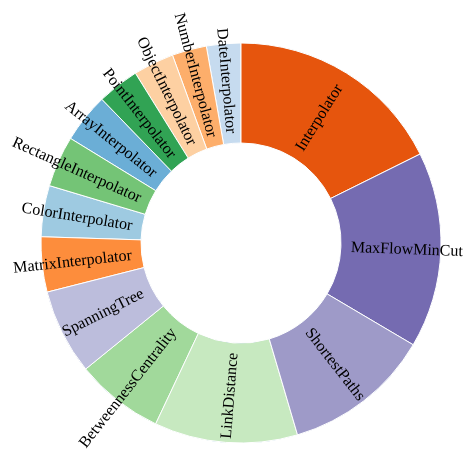
D3 v3 page, settled after 480 driven frames (8 s of simulated time); the page loaded 1 data file(s).



var width = 1200 ,
    height = 680,
    radius = Math.min(width, height) / 2;

var x = d3.scale.linear()
    .range([0, 2 * Math.PI]);

var y = d3.scale.sqrt()
    .range([0, radius]);

var color = d3.scale.category20c();

var svg = d3.select("body").append("svg")
    .attr("width", width)
    .attr("height", height)
    .append("g")
    .attr("transform", "translate(" + width / 2 + "," + (height / 2 + 10) + ")");

var partition = d3.layout.partition()
    .value(function(d) { return d.size; });

var arc = d3.svg.arc()
    .startAngle(function(d) { return Math.max(0, Math.min(2 * Math.PI, x(d.x))); })
    .endAngle(function(d) { return Math.max(0, Math.min(2 * Math.PI, x(d.x + d.dx))); })
    .innerRadius(function(d) { return 100; })
    .outerRadius(function(d) { return 200; });

d3.json("flare.json", function(error, root) {

  var g = svg.selectAll(".arc")
      .data(partition.nodes(root))
      .enter().append("g")
      .attr("class", "arc");

  var nodes = g.append("path")
      .attr("d", arc)
      .style("fill", function(d) { return color(d.name); });

    g.append("svg:text")
      .attr("dy", ".31em")
      .attr("text-anchor", function(d) { 
        var c = arc.centroid(d),
        x = c[0],
        y = c[1],
        // pythagorean theorem for hypotenuse
        h = Math.sqrt(x*x + y*y);
        var deg = y < 0 ? -(Math.acos(x/h)*360)/(2*Math.PI) : (Math.acos(x/h)*360)/(2*Math.PI);
        if((deg < 0 ? -1:1) * deg < 90)
          return "start"; 
        else return "end";
      }) //arc.centroid(d)[0] > 0.0 ? "start" : "end"
      .attr("transform", function(d){
        var c = arc.centroid(d),
        x = c[0],
        y = c[1],
        // pythagorean theorem for hypotenuse
        h = Math.sqrt(x*x + y*y);
        var deg = y < 0 ? -(Math.acos(x/h)*360)/(2*Math.PI) : (Math.acos(x/h)*360)/(2*Math.PI);
        var tf;
        if((deg < 0 ? -1:1) * deg < 90)
          tf= "translate(" + (x/h * 110) +  ',' +(y/h * 110) +  ")rotate("+deg+")";
        else tf= "translate(" + (x/h * 110) +  ',' +(y/h * 110) +  ")rotate("+parseFloat(180+deg)+")";
                console.log(d.name, "x:",x, "y:",y, deg, 180-parseFloat(deg), tf);
                return tf;
      })
      .text(function(d) { 
        return d.name.length > 0 ? d.name: "";
      });

  console.log(g, nodes);

  function click(d) {
    path.transition()
      .duration(750)
      .attrTween("d", arcTween(d));
  }

  function angle(d) {
    var a = (d.startAngle + d.endAngle) * 90 / Math.PI - 90;
    console.log(d.startAngle + d.endAngle, d.startAngle , d.endAngle, a);
    return a > 90 ? a - 180 : a;
  }
});

d3.select(self.frameElement).style("height", height + "px");

// Interpolate the scales!
function arcTween(d) {
  var xd = d3.interpolate(x.domain(), [d.x, d.x + d.dx]),
      yd = d3.interpolate(y.domain(), [d.y, 1]),
      yr = d3.interpolate(y.range(), [d.y ? 20 : 0, radius]);
  return function(d, i) {
    return i
        ? function(t) { return arc(d); }
        : function(t) { x.domain(xd(t)); y.domain(yd(t)).range(yr(t)); return arc(d); };
  };
}



### data: flare.json
{
 "name": "",
 "children": [
  {
   "name": "ArrayInterpolator",
   "size": 1983
  },
  {
   "name": "ColorInterpolator",
   "size": 2047
  },
  {
   "name": "DateInterpolator",
   "size": 1375
  },
  {
   "name": "Interpolator",
   "size": 8746
  },
  {
   "name": "MatrixInterpolator",
   "size": 2202
  },
  {
   "name": "NumberInterpolator",
   "size": 1382
  },
  {
   "name": "ObjectInterpolator",
   "size": 1629
  },
  {
   "name": "PointInterpolator",
   "size": 1675
  },
  "... 6 more items"
 ]
}